Run: headless pygame with SDL's dummy video driver; simulated clock (each Clock.tick advances the game by its frame time, no real sleeping); random seed 0; keys injected as events and as key.get_pressed() state; no mouse input.
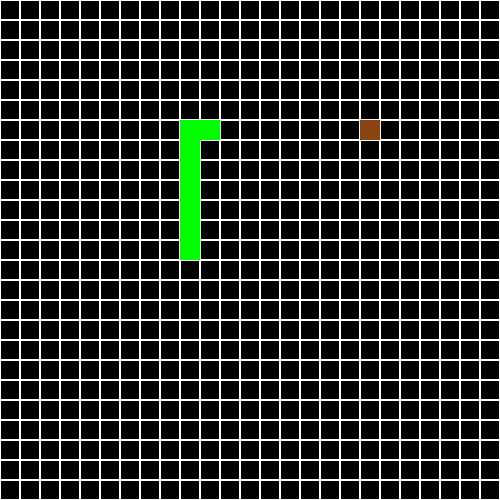
Frame 1 of 4 · flips 1–60 · no input
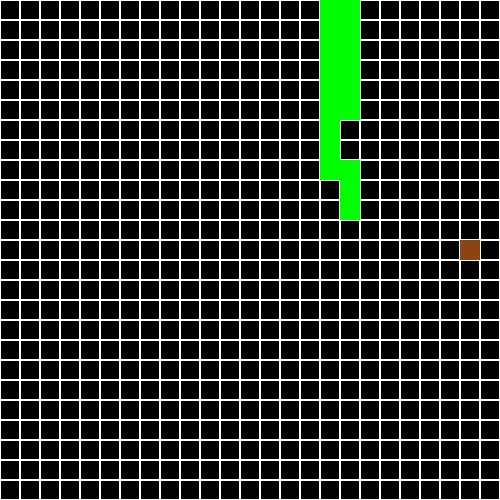
Frame 2 of 4 · flips 61–180 · tapped SPACE, RETURN · held RIGHT (→), D
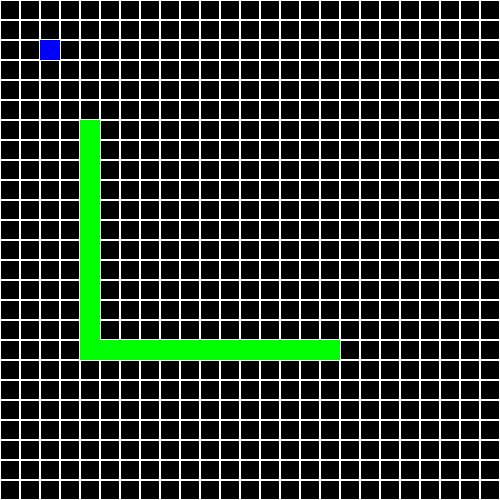
Frame 3 of 4 · flips 181–300 · held DOWN (↓), S
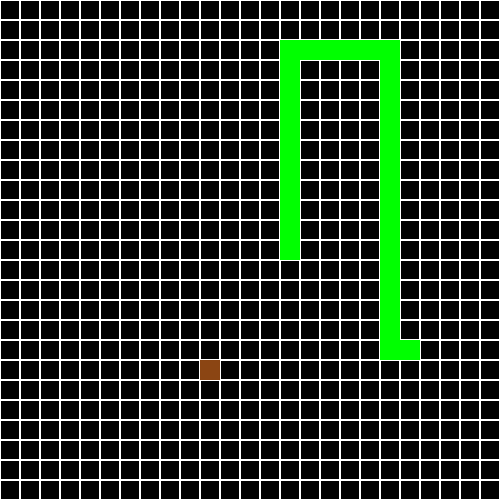
Frame 4 of 4 · flips 301–420 · held LEFT (←), A, UP (↑), W

The pygame program that drew these frames:

import pygame
import random
import sys
import time
from collections import deque

GRID_SIZE = 25
TILE_SIZE = 20
WINDOW_SIZE = GRID_SIZE * TILE_SIZE
FPS = 10
APPLE_SPAWN_INTERVAL = 5  
RED_APPLE_DELAY = 10  

BLACK = (0, 0, 0)
GREEN = (0, 255, 0)
BROWN = (139, 69, 19)
BLUE = (0, 0, 255)
RED = (255, 0, 0)
WHITE = (255, 255, 255)

UP = (0, -1)
DOWN = (0, 1)
LEFT = (-1, 0)
RIGHT = (1, 0)

pygame.init()
screen = pygame.display.set_mode((WINDOW_SIZE, WINDOW_SIZE))
pygame.display.set_caption("Snake Game \u00A9 Sonal Jaiswal ")
clock = pygame.time.Clock()

snake = [(random.randint(0, GRID_SIZE - 1), random.randint(0, GRID_SIZE - 1))]
direction = RIGHT
length = 1
apple = None
apple_type = None
last_apple_time = time.time()
start_time = time.time()

def spawn_apple():
    global apple, apple_type
    while True:
        apple = (random.randint(0, GRID_SIZE - 1), random.randint(0, GRID_SIZE - 1))
        if apple not in snake:
            break

    if time.time() - start_time >= RED_APPLE_DELAY:
        apple_type = random.choice(["brown", "blue", "red"])
    else:
        apple_type = random.choice(["brown", "blue"])

def draw_grid():
    for x in range(0, WINDOW_SIZE, TILE_SIZE):
        for y in range(0, WINDOW_SIZE, TILE_SIZE):
            rect = pygame.Rect(x, y, TILE_SIZE, TILE_SIZE)
            pygame.draw.rect(screen, WHITE, rect, 1)

def draw_snake():
    for segment in snake:
        rect = pygame.Rect(segment[0] * TILE_SIZE, segment[1] * TILE_SIZE, TILE_SIZE, TILE_SIZE)
        pygame.draw.rect(screen, GREEN, rect)

def draw_apple():
    color = {"brown": BROWN, "blue": BLUE, "red": RED}[apple_type]
    rect = pygame.Rect(apple[0] * TILE_SIZE, apple[1] * TILE_SIZE, TILE_SIZE, TILE_SIZE)
    pygame.draw.rect(screen, color, rect)

def bfs(start, goal):
    queue = deque([(start, [])])
    visited = set()
    visited.add(start)

    while queue:
        current, path = queue.popleft()
        if current == goal:
            return path

        for direction in [UP, DOWN, LEFT, RIGHT]:
            next_pos = (current[0] + direction[0], current[1] + direction[1])
            if 0 <= next_pos[0] < GRID_SIZE and 0 <= next_pos[1] < GRID_SIZE and next_pos not in visited and next_pos not in snake:
                visited.add(next_pos)
                queue.append((next_pos, path + [next_pos]))

    return []

spawn_apple()
running = True
while running:
    for event in pygame.event.get():
        if event.type == pygame.QUIT:
            running = False

    path = bfs(snake[0], apple)

    if path:
        new_head = path[0]
    else:
        new_head = (snake[0][0] + direction[0], snake[0][1] + direction[1])

    snake.insert(0, new_head)

    if new_head == apple:
        if apple_type == "brown":
            length = max(1, length // 2)
        elif apple_type == "blue":
            length *= 2
        elif apple_type == "red":
            print("Game Over! You ate a red apple.")
            running = False
            break
        spawn_apple()
    else:
        if len(snake) > length:
            snake.pop()

    if time.time() - last_apple_time > APPLE_SPAWN_INTERVAL and apple_type is None:
        spawn_apple()
        last_apple_time = time.time()

    if new_head in snake[1:] or not (0 <= new_head[0] < GRID_SIZE and 0 <= new_head[1] < GRID_SIZE):
        print("Game Over! The snake hit its body or the edges.")
        running = False
        break

    screen.fill(BLACK)
    draw_grid()
    draw_snake()
    draw_apple()
    pygame.display.flip()
    clock.tick(FPS)

pygame.quit()
sys.exit()
